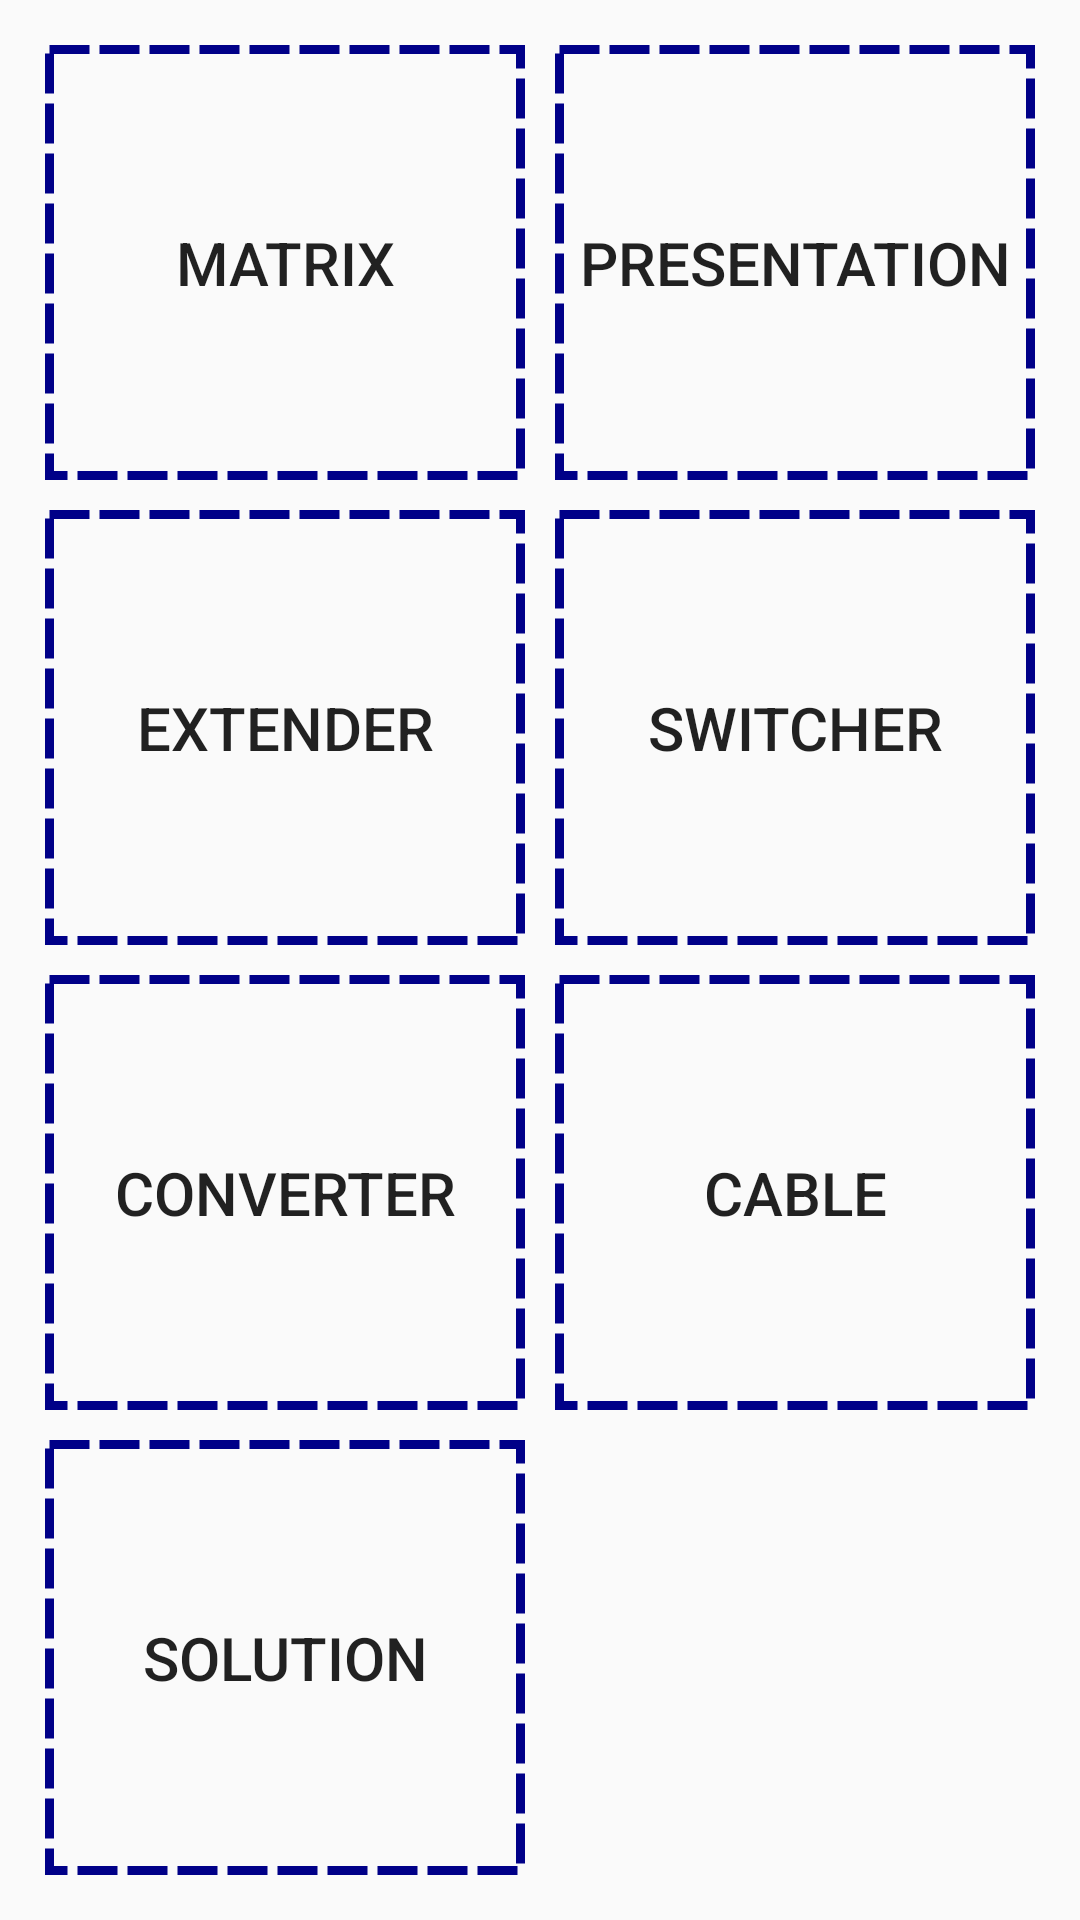

Write the Android layout XML for this screen, with the resource values it uses.
<!-- AndroidManifest.xml: application theme AppTheme -->
<!-- res/layout/activity_main_replace2.xml -->
<?xml version="1.0" encoding="utf-8"?>
<LinearLayout xmlns:android="http://schemas.android.com/apk/res/android"
    android:layout_width="match_parent"
    android:layout_height="match_parent"
    android:orientation="vertical"
    android:padding="10dp">


    <LinearLayout
        android:layout_width="match_parent"
        android:layout_height="match_parent"
        android:layout_weight="1"
        android:orientation="horizontal">

        <Button
            android:id="@+id/indexButtonMatrix"
            android:layout_width="match_parent"
            android:layout_height="match_parent"
            android:layout_margin="5dp"
            android:layout_weight="1"
            android:background="@drawable/edge"
            android:onClick="onClickContentsSelectButton"
            android:text="Matrix"
            android:textSize="20dp" />

        <Button
            android:id="@+id/indexButtonPresentation"
            android:layout_width="match_parent"
            android:layout_height="match_parent"
            android:layout_margin="5dp"
            android:layout_weight="1"
            android:background="@drawable/edge"
            android:onClick="onClickContentsSelectButton"
            android:text="Presentation"
            android:textSize="20dp" />
    </LinearLayout>

    <LinearLayout
        android:layout_width="match_parent"
        android:layout_height="match_parent"
        android:layout_weight="1"
        android:orientation="horizontal">

        <Button
            android:id="@+id/indexButtonExtender"
            android:layout_width="match_parent"
            android:layout_height="match_parent"
            android:layout_margin="5dp"
            android:layout_weight="1"
            android:background="@drawable/edge"
            android:onClick="onClickContentsSelectButton"
            android:text="Extender"
            android:textSize="20dp" />

        <Button
            android:id="@+id/indexButtonSwitcher"
            android:layout_width="match_parent"
            android:layout_height="match_parent"
            android:layout_margin="5dp"
            android:layout_weight="1"
            android:background="@drawable/edge"
            android:onClick="onClickContentsSelectButton"
            android:text="switcher"
            android:textSize="20dp" />
    </LinearLayout>

    <LinearLayout
        android:layout_width="match_parent"
        android:layout_height="match_parent"
        android:layout_weight="1"
        android:orientation="horizontal">

        <Button
            android:id="@+id/indexButtonConverter"
            android:layout_width="match_parent"
            android:layout_height="match_parent"
            android:layout_margin="5dp"
            android:layout_weight="1"
            android:background="@drawable/edge"
            android:onClick="onClickContentsSelectButton"
            android:text="converter"
            android:textSize="20dp" />

        <Button
            android:id="@+id/indexButtonCable"
            android:layout_width="match_parent"
            android:layout_height="match_parent"
            android:layout_margin="5dp"
            android:layout_weight="1"
            android:background="@drawable/edge"
            android:onClick="onClickContentsSelectButton"
            android:text="cable"
            android:textSize="20dp" />
    </LinearLayout>

    <LinearLayout
        android:layout_width="match_parent"
        android:layout_height="match_parent"
        android:layout_weight="1"
        android:orientation="horizontal">

        <Button
            android:id="@+id/indexButtonSolution"
            android:layout_width="match_parent"
            android:layout_height="match_parent"
            android:layout_margin="5dp"
            android:layout_weight="1"
            android:background="@drawable/edge"
            android:onClick="onClickContentsSelectButton"
            android:text="solution"
            android:textSize="20dp" />

        <Button
            android:id="@+id/indexButtonEmpty"
            android:layout_width="match_parent"
            android:layout_height="match_parent"
            android:layout_margin="5dp"
            android:layout_weight="1"
            android:background="#00000000"

            />
    </LinearLayout>

</LinearLayout>
<!-- resources referenced by this layout -->
<resources>
  <!-- drawable edge (drawable) -->
  <?xml version="1.0" encoding="utf-8"?>
  <shape
      xmlns:android="http://schemas.android.com/apk/res/android"
      android:shape="rectangle"
      >
      <stroke
          android:width="3dp"
          android:color="#FF000088"
          android:dashWidth="40px"
          android:dashGap="10px"
          />
      <solid
          android:color="#00000000"
          />
  </shape>
  <style name="AppTheme" parent="Theme.AppCompat.Light.DarkActionBar">
          
          <item name="colorPrimary">@color/colorPrimary</item>
          <item name="colorPrimaryDark">@color/colorPrimaryDark</item>
          <item name="colorAccent">@color/colorAccent</item>
          <item name="android:statusBarColor">#DD111111</item>
          <item name="android:windowActionBar">true</item>
          <item name="windowNoTitle">true</item>
  
      </style>
  <!-- not gathered from this repository: default colours our renderer supplied (Android Studio template values) -->
  <color name="colorPrimary">#FF6200EE</color>
  <color name="colorPrimaryDark">#FF3700B3</color>
  <color name="colorAccent">#FF03DAC5</color>
</resources>
